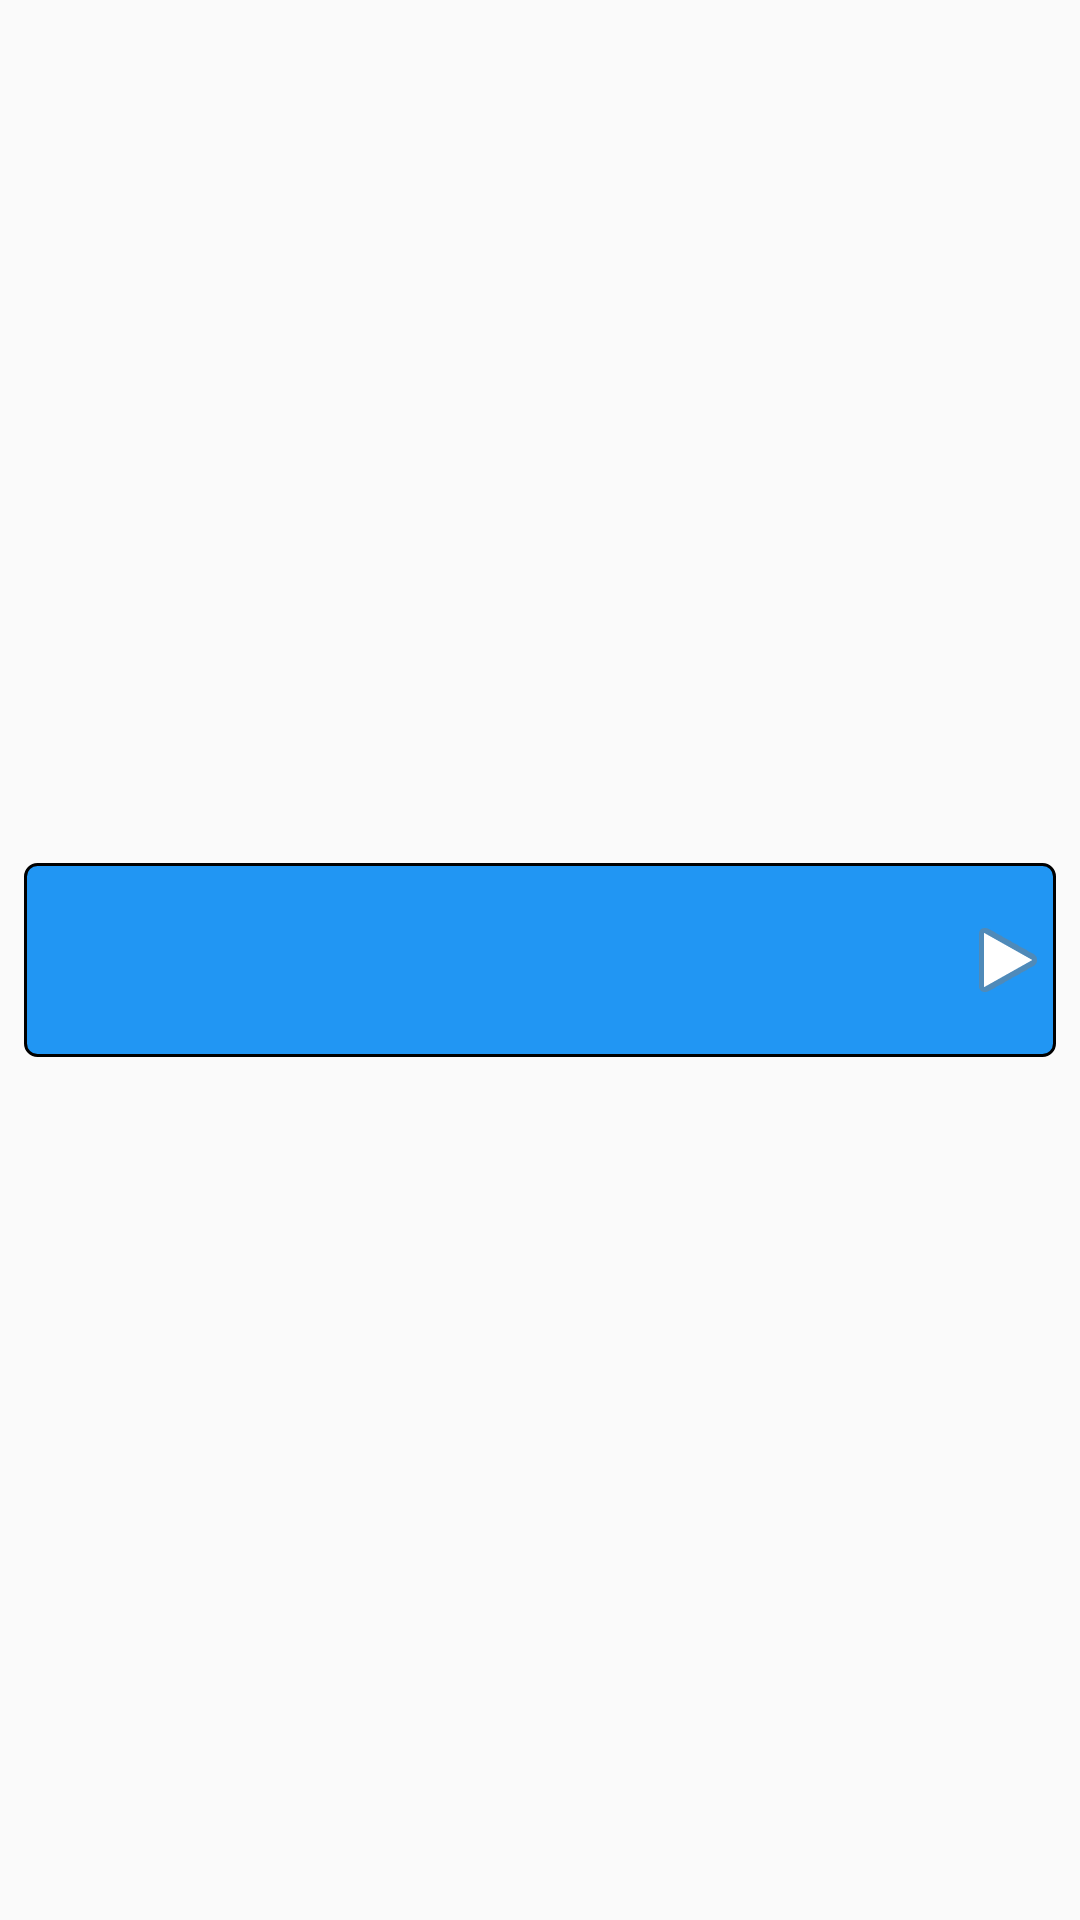

Android layout source for this screen:
<!-- AndroidManifest.xml: application theme Theme.BeeTest -->
<!-- res/layout/equipment_item.xml -->
<?xml version="1.0" encoding="utf-8"?>
<androidx.constraintlayout.widget.ConstraintLayout xmlns:android="http://schemas.android.com/apk/res/android"
    xmlns:app="http://schemas.android.com/apk/res-auto"
    xmlns:tools="http://schemas.android.com/tools"
    android:layout_width="match_parent"
    android:layout_height="wrap_content">

    <FrameLayout
        android:layout_width="match_parent"
        android:layout_height="wrap_content"
        android:background="@drawable/frame_layout_border"
        android:layout_margin="8dp"
        app:layout_constraintBottom_toBottomOf="parent"
        app:layout_constraintEnd_toEndOf="parent"
        app:layout_constraintStart_toStartOf="parent"
        app:layout_constraintTop_toTopOf="parent">

        <TextView
            android:id="@+id/equipmentTextView"
            android:layout_width="362dp"
            android:layout_height="wrap_content"
            android:layout_gravity="center_vertical|start"
            android:fontFamily="serif"
            android:lineSpacingExtra="8sp"
            android:padding="16dp"
            android:shadowColor="@color/text_shadow"
            android:shadowDx="1"
            android:shadowDy="1"
            android:shadowRadius="2"
            android:textAlignment="viewStart"
            android:textColor="@color/light_font"
            android:textSize="24sp"
            android:textStyle="bold"
            tools:ignore="MissingConstraints" />

        <ImageView
            android:id="@+id/arrowImageView"
            android:layout_width="wrap_content"
            android:layout_height="wrap_content"
            android:layout_gravity="center_vertical|end"
            android:src="@android:drawable/ic_media_play"
            android:contentDescription="@string/nextPage"
            app:layout_constraintBottom_toBottomOf="parent"
            app:layout_constraintEnd_toEndOf="parent"
            app:layout_constraintTop_toTopOf="parent"
            tools:ignore="MissingConstraints" />

    </FrameLayout>

</androidx.constraintlayout.widget.ConstraintLayout>
<!-- resources referenced by this layout -->
<resources>
  <!-- drawable frame_layout_border (drawable) -->
  <?xml version="1.0" encoding="utf-8"?>
  <shape xmlns:android="http://schemas.android.com/apk/res/android">
      <solid android:color="#2196F3" />
      <stroke android:width="1dp" android:color="#000000" /> 
      <corners android:radius="4dp" /> 
  </shape>
  <string name="nextPage">Next Page</string>
  <style name="Theme.BeeTest" parent="android:Theme.Material.Light.NoActionBar" />
</resources>
